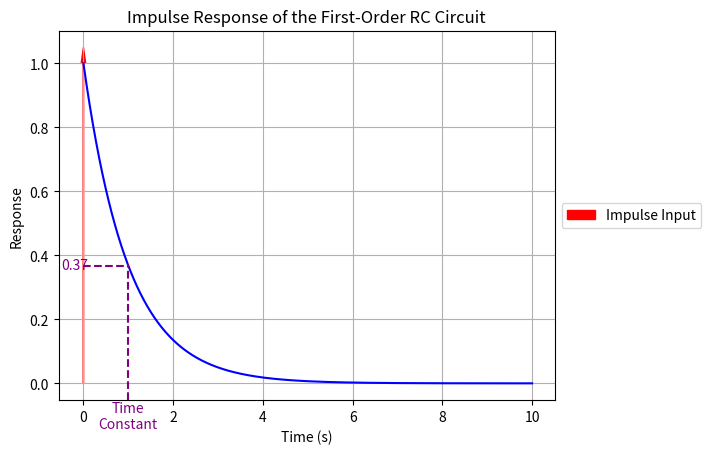

Source code (Python):
import numpy as np
from scipy.signal import lti, lsim, impulse
import matplotlib.pyplot as plt

# Define circuit parameters (R, C values)
R = 1.0
C = 1.0

# Define the transfer function of the circuit (first-order)
numerator = [1]
denominator = [R*C, 1]
system = lti(numerator, denominator)

# Step 1: Define time points for simulation
t = np.linspace(0, 10, 1000)

# Step 2: Define the impulse input signal
impulse_input = np.zeros_like(t)
impulse_input[0] = 1  # Unit impulse at t = 0

# Step 3: Simulate the circuit's response to the impulse input
t_response, y_response= impulse(system, T=t)

# Create a figure and axis for the plot
plt.figure()
plt.plot(t_response, y_response, color='b')
plt.xlabel('Time (s)')
plt.ylabel('Response')
plt.title('Impulse Response of the First-Order RC Circuit')
plt.grid(True)

# Find the index where the response crosses 63.2% of its final value
final_value = y_response[-1]
threshold = 0.632 * final_value
crossing_index = np.argmax(y_response > threshold)
time_constant = t_response[crossing_index]

# Plot the impulse input signal as a vertical arrow at t=0
plt.arrow(0, 0, 0, 1, head_width=0.1, head_length=0.05, fc='r', ec='r', label='Impulse Input')

# Show the legend outside the graph
plt.legend(loc='center left', bbox_to_anchor=(1, 0.5))
    
# Calculate the time constant (tau)
time_constant = R * C

# Mark the time constant on the plot
threshold = np.exp(-1)  # 1/e or approximately 36.8% of the initial amplitude
plt.axvline(x=time_constant, color='purple', linestyle='--', ymax=threshold, ymin=0, label=f'Time Constant: {time_constant:.2f} s')
plt.text(time_constant, -0.1, r'Time', color='purple', ha='center', va='bottom')
plt.text(time_constant, -0.15, r'Constant', color='purple', ha='center', va='bottom')
plt.plot([0, time_constant], [threshold, threshold], color='purple', linestyle='--')
plt.text(-0.5, threshold, f'{threshold:.2f}', color='purple', va='center')

plt.show()



